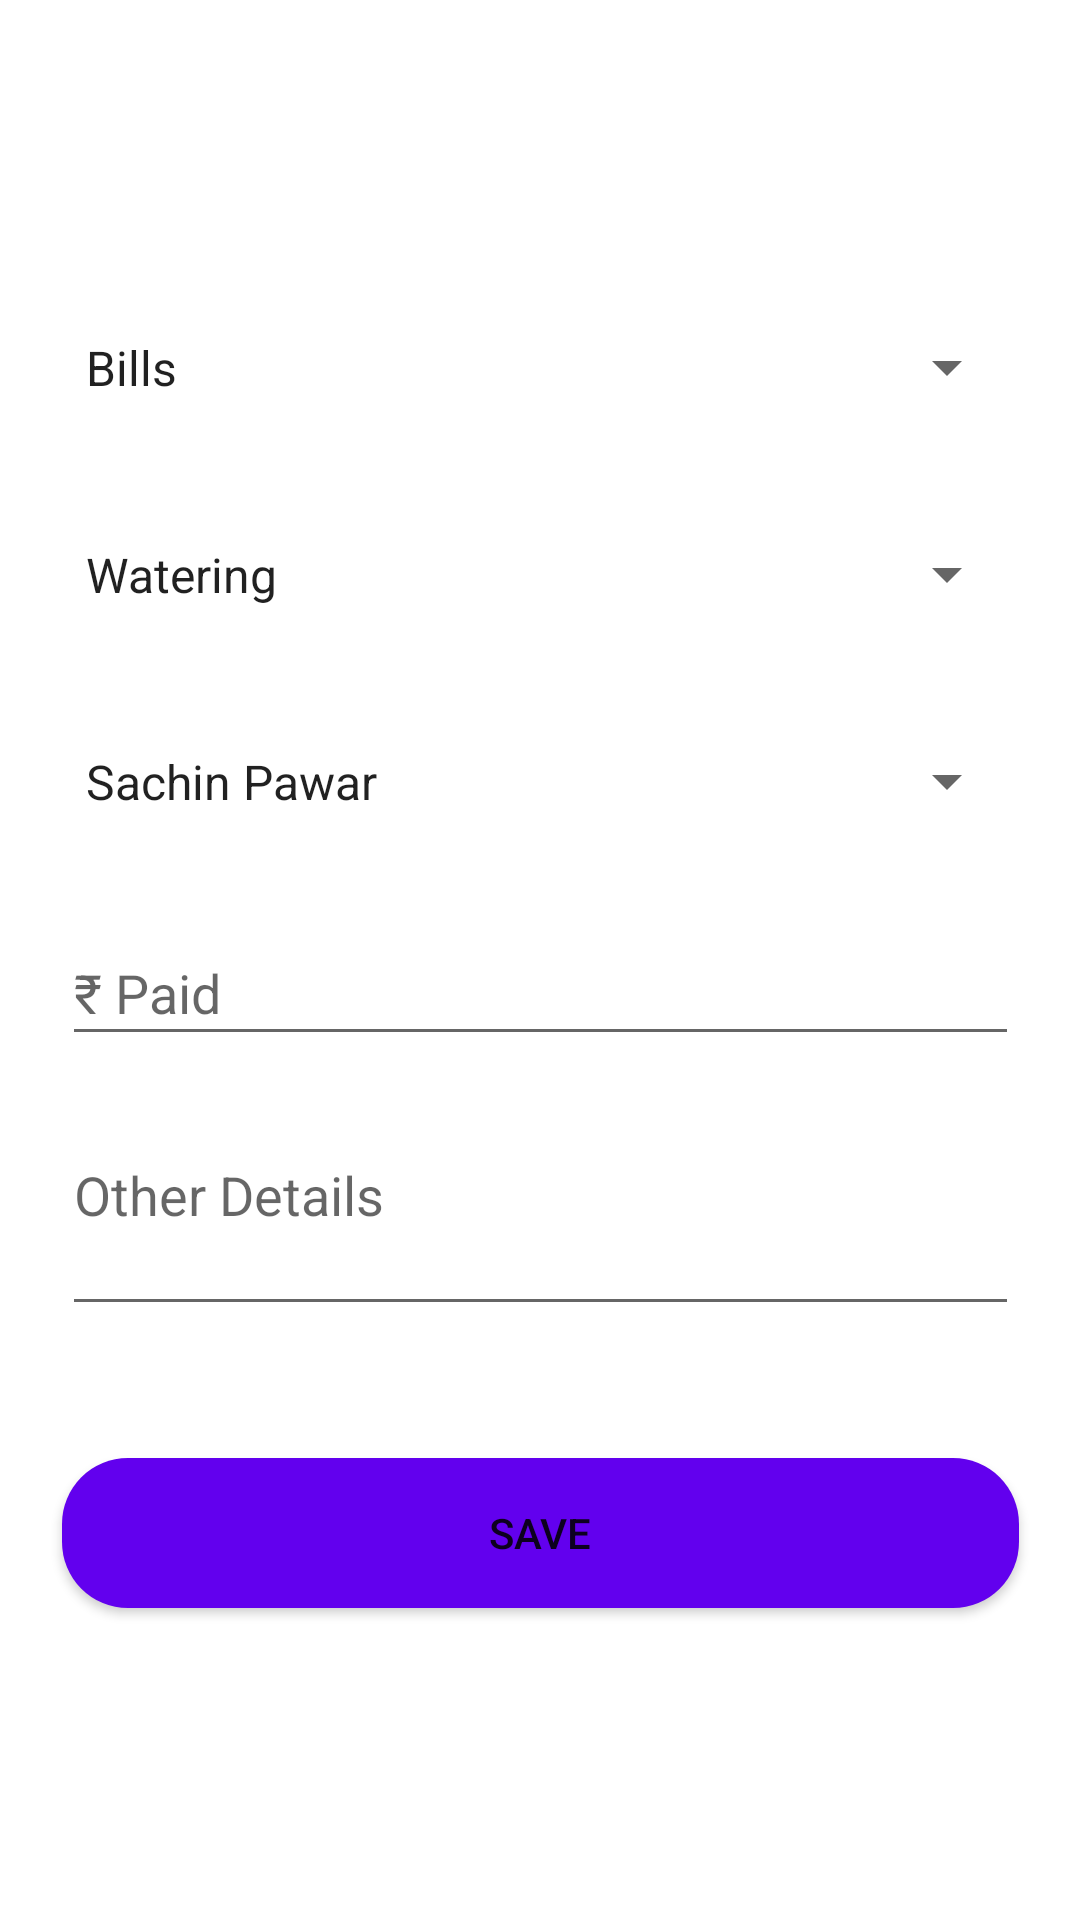

Layout XML and referenced resources for this Android screen:
<!-- AndroidManifest.xml: application theme AppTheme -->
<!-- res/layout/activity_register_expence.xml -->
<?xml version="1.0" encoding="utf-8"?>
<androidx.constraintlayout.widget.ConstraintLayout xmlns:android="http://schemas.android.com/apk/res/android"
    xmlns:app="http://schemas.android.com/apk/res-auto"
    xmlns:tools="http://schemas.android.com/tools"
    android:layout_width="match_parent"
    android:layout_height="match_parent"
    tools:context=".RegisterExpence">


    <Spinner
        android:id="@+id/spinnerExpenceGroup"
        android:layout_width="319dp"
        android:layout_height="45dp"
        android:layout_marginTop="100dp"
        android:entries="@array/expenceGroup"
        app:layout_constraintEnd_toEndOf="parent"
        app:layout_constraintHorizontal_bias="0.5"
        app:layout_constraintStart_toStartOf="parent"
        app:layout_constraintTop_toTopOf="parent"></Spinner>

    <Spinner
        android:id="@+id/spinnerPersonFirmList"
        android:layout_width="319dp"
        android:layout_height="45dp"
        android:layout_marginTop="24dp"
        android:entries="@array/expencePaidTo_dummy"
        app:layout_constraintEnd_toEndOf="parent"
        app:layout_constraintHorizontal_bias="0.5"
        app:layout_constraintStart_toStartOf="parent"
        app:layout_constraintTop_toBottomOf="@+id/spinnerExpenceSubGroup"></Spinner>

    <Spinner
        android:id="@+id/spinnerExpenceSubGroup"
        android:layout_width="319dp"
        android:layout_height="45dp"
        android:layout_marginTop="24dp"
        android:entries="@array/expenceSubGroup_Labour"
        app:layout_constraintEnd_toEndOf="parent"
        app:layout_constraintHorizontal_bias="0.5"
        app:layout_constraintStart_toStartOf="parent"
        app:layout_constraintTop_toBottomOf="@+id/spinnerExpenceGroup"></Spinner>

    <DatePicker
        android:id="@+id/datePickerTransDate"
        android:visibility="gone"
        android:layout_width="319dp"
        android:layout_height="wrap_content"
        android:layout_above="@+id/spinnerPersonFirmList"
        android:layout_centerHorizontal="true"
        android:layout_marginTop="24dp"
        android:calendarViewShown="false"
        android:datePickerMode="spinner"
        android:hint="@string/label_date"
        app:layout_constraintEnd_toEndOf="parent"
        app:layout_constraintHorizontal_bias="0.5"
        app:layout_constraintStart_toStartOf="parent"
        app:layout_constraintTop_toBottomOf="@+id/editTextMoneyPaid" />

    <EditText
        android:id="@+id/editTextMoneyPaid"
        android:layout_width="319dp"
        android:layout_height="45dp"
        android:layout_marginTop="24dp"
        android:ems="10"
        android:inputType="number"
        android:hint="@string/label_moneyPaid"
        app:layout_constraintEnd_toEndOf="parent"
        app:layout_constraintHorizontal_bias="0.5"
        app:layout_constraintStart_toStartOf="parent"
        app:layout_constraintTop_toBottomOf="@+id/spinnerPersonFirmList" />

    <EditText
        android:id="@+id/editTextMultiLineDetails"
        android:layout_width="319dp"
        android:layout_height="66dp"
        android:layout_marginTop="24dp"
        android:ems="10"
        android:gravity="start|top"
        android:inputType="textMultiLine"
        android:hint="@string/label_otherDetails"
        app:layout_constraintEnd_toEndOf="parent"
        app:layout_constraintHorizontal_bias="0.5"
        app:layout_constraintStart_toStartOf="parent"
        app:layout_constraintTop_toBottomOf="@+id/datePickerTransDate" />

    <Button
        android:id="@+id/buttonSaveExpence"
        android:layout_width="319dp"
        android:layout_height="50dp"
        android:layout_marginTop="44dp"
        android:text="@string/button_save"
        android:background="@drawable/rounded_corner_button"
        app:layout_constraintBottom_toBottomOf="parent"
        app:layout_constraintEnd_toEndOf="parent"
        app:layout_constraintHorizontal_bias="0.5"
        app:layout_constraintStart_toStartOf="parent"
        app:layout_constraintTop_toBottomOf="@+id/editTextMultiLineDetails"
        app:layout_constraintVertical_bias="0.0" />
</androidx.constraintlayout.widget.ConstraintLayout>
<!-- resources referenced by this layout -->
<resources>
  <string-array name="expenceGroup">
          <item>Bills</item>
          <item>Purchase</item>
          <item>Labour</item>
          <item>Other</item>
      </string-array>
  <string-array name="expencePaidTo_dummy">
          <item>Sachin Pawar</item>
          <item>Jagdish Jagtap</item>
          <item>Sharikant Herwade</item>
      </string-array>
  <string-array name="expenceSubGroup_Labour">
          <item>Watering</item>
          <item>Cleaning</item>
          <item>Sawing</item>
      </string-array>
  <!-- drawable rounded_corner_button (drawable) -->
  <?xml version="1.0" encoding="utf-8"?>
  <shape xmlns:android="http://schemas.android.com/apk/res/android"
      android:shape="rectangle">
      <solid android:color="@color/colorPrimary" />
      <corners android:radius="22dp" />
  
  </shape>
  <string name="button_save">Save</string>
  <string name="label_date">Date</string>
  <string name="label_moneyPaid">\u20B9 Paid </string>
  <string name="label_otherDetails">Other Details </string>
  <style name="AppTheme" parent="Theme.MaterialComponents.Light.NoActionBar">
          
          <item name="colorPrimary">@color/colorPrimary</item>
          <item name="colorPrimaryDark">@color/colorPrimaryDark</item>
          <item name="colorAccent">@color/colorAccent</item>
      </style>
  <!-- not gathered from this repository: default colours our renderer supplied (Android Studio template values) -->
  <color name="colorPrimary">#FF6200EE</color>
  <color name="colorPrimaryDark">#FF3700B3</color>
  <color name="colorAccent">#FF03DAC5</color>
</resources>
